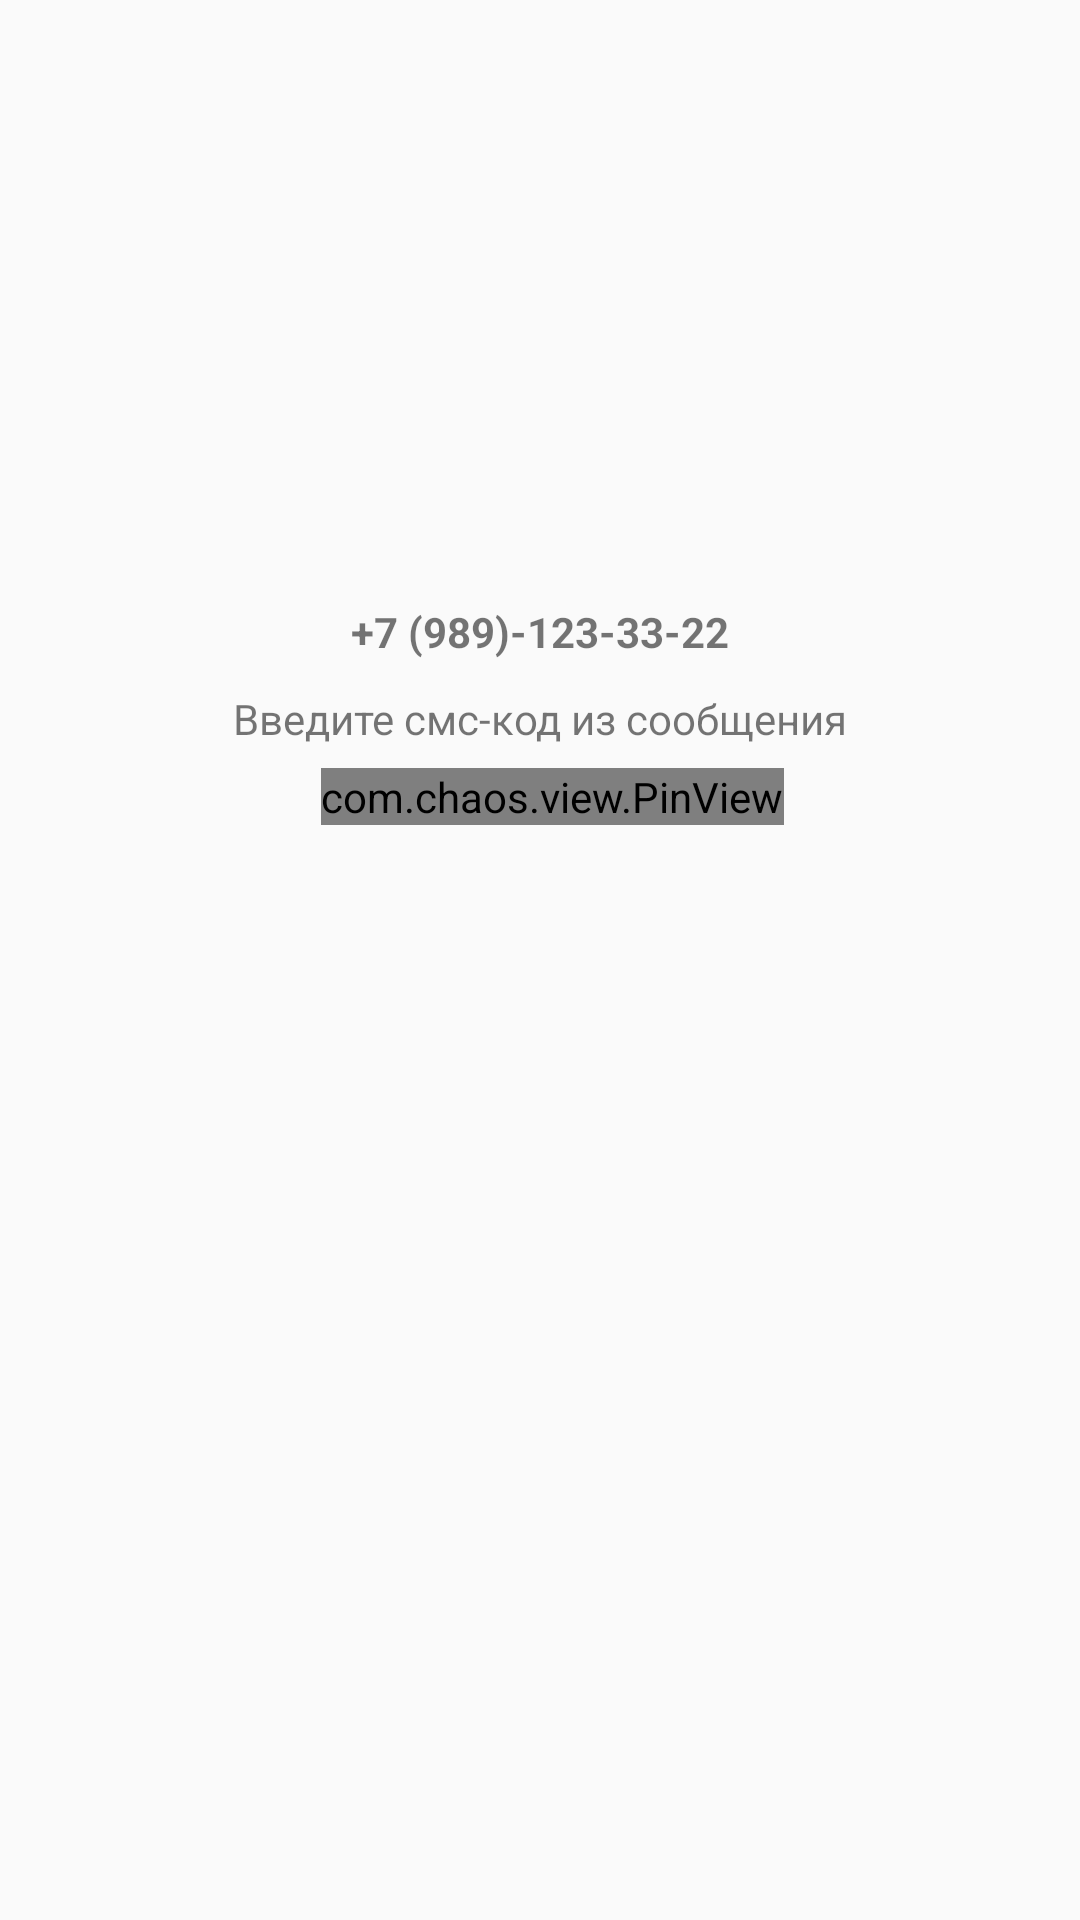

Android layout source for this screen:
<!-- AndroidManifest.xml: application theme AppTheme -->
<!-- res/layout/fragment_password_input.xml -->
<?xml version="1.0" encoding="utf-8"?>
<android.support.constraint.ConstraintLayout xmlns:android="http://schemas.android.com/apk/res/android"
    xmlns:tools="http://schemas.android.com/tools"
    xmlns:app="http://schemas.android.com/apk/res-auto"
    android:id="@+id/password_input_container"
    android:layout_width="match_parent"
    android:layout_height="match_parent"
    tools:context=".presentation.screens.auth.passwordinput.ui.PasswordInputFragment">

    <TextView
            android:layout_width="wrap_content"
            android:layout_height="wrap_content"
            android:id="@+id/text_number"
            android:text="+7 (989)-123-33-22"
            android:textStyle="bold"
            app:layout_constraintTop_toTopOf="parent"
            app:layout_constraintStart_toStartOf="parent"
            app:layout_constraintEnd_toEndOf="parent"
            android:layout_marginBottom="64dp"
            app:layout_constraintBottom_toBottomOf="parent"
            app:layout_constraintVertical_bias="0.361"/>

    <TextView
            android:layout_width="wrap_content"
            android:layout_height="wrap_content"
            android:layout_marginTop="10dp"
            android:text="Введите смс-код из сообщения"
            app:layout_constraintTop_toBottomOf="@+id/text_number"
            app:layout_constraintStart_toStartOf="parent"
            app:layout_constraintEnd_toEndOf="parent" android:id="@+id/textView"/>

    <com.chaos.view.PinView
            android:id="@+id/PinView_confirmFragment_code"
            style="@style/PinWidget.PinView"
            android:layout_width="wrap_content"
            android:layout_height="wrap_content"
            android:cursorVisible="false"
            android:inputType="number"
            android:textColor="@android:color/black"
            app:hideLineWhenFilled="true"
            app:itemCount="6"
            android:layout_marginRight="8dp"
            app:itemSpacing="16dp"
            app:itemWidth="16dp"
            app:layout_constraintEnd_toEndOf="parent"
            app:viewType="line"
            tools:text="123456" android:layout_marginTop="36dp"
            app:layout_constraintTop_toBottomOf="@+id/text_number" android:layout_marginStart="8dp"
            app:layout_constraintStart_toStartOf="parent"/>

    <Button
            android:id="@+id/Button_homeFragment_historyTransactions"
            style="?android:attr/borderlessButtonStyle"
            android:layout_width="0dp"
            android:layout_height="wrap_content"
            android:layout_marginStart="98dp"
            android:layout_marginEnd="98dp"
            android:background="@drawable/background_button"
            android:enabled="true"
            android:focusable="true"
            android:text="Далее"
            android:textAllCaps="false"
            android:textColor="@android:color/white"
            android:visibility="gone"
            app:layout_constraintEnd_toEndOf="parent"
            app:layout_constraintStart_toStartOf="parent"
            tools:visibility="visible"
            app:layout_constraintHorizontal_bias="1.0"
            android:layout_marginTop="32dp"
            app:layout_constraintTop_toBottomOf="@+id/PinView_confirmFragment_code"/>
</android.support.constraint.ConstraintLayout>
<!-- resources referenced by this layout -->
<resources>
  <style name="AppTheme" parent="Theme.AppCompat.Light.NoActionBar">
          
          <item name="colorPrimary">@color/colorPrimary</item>
          <item name="colorPrimaryDark">@color/colorPrimaryDark</item>
          <item name="colorAccent">@color/colorAccent</item>
          <item name="android:statusBarColor" tools:targetApi="lollipop">@color/colorAccent</item>
      </style>
  <color name="colorPrimary">#F4F4F4</color>
  <color name="colorPrimaryDark">#D8D8D8</color>
  <color name="colorAccent">#3381F5</color>
</resources>
